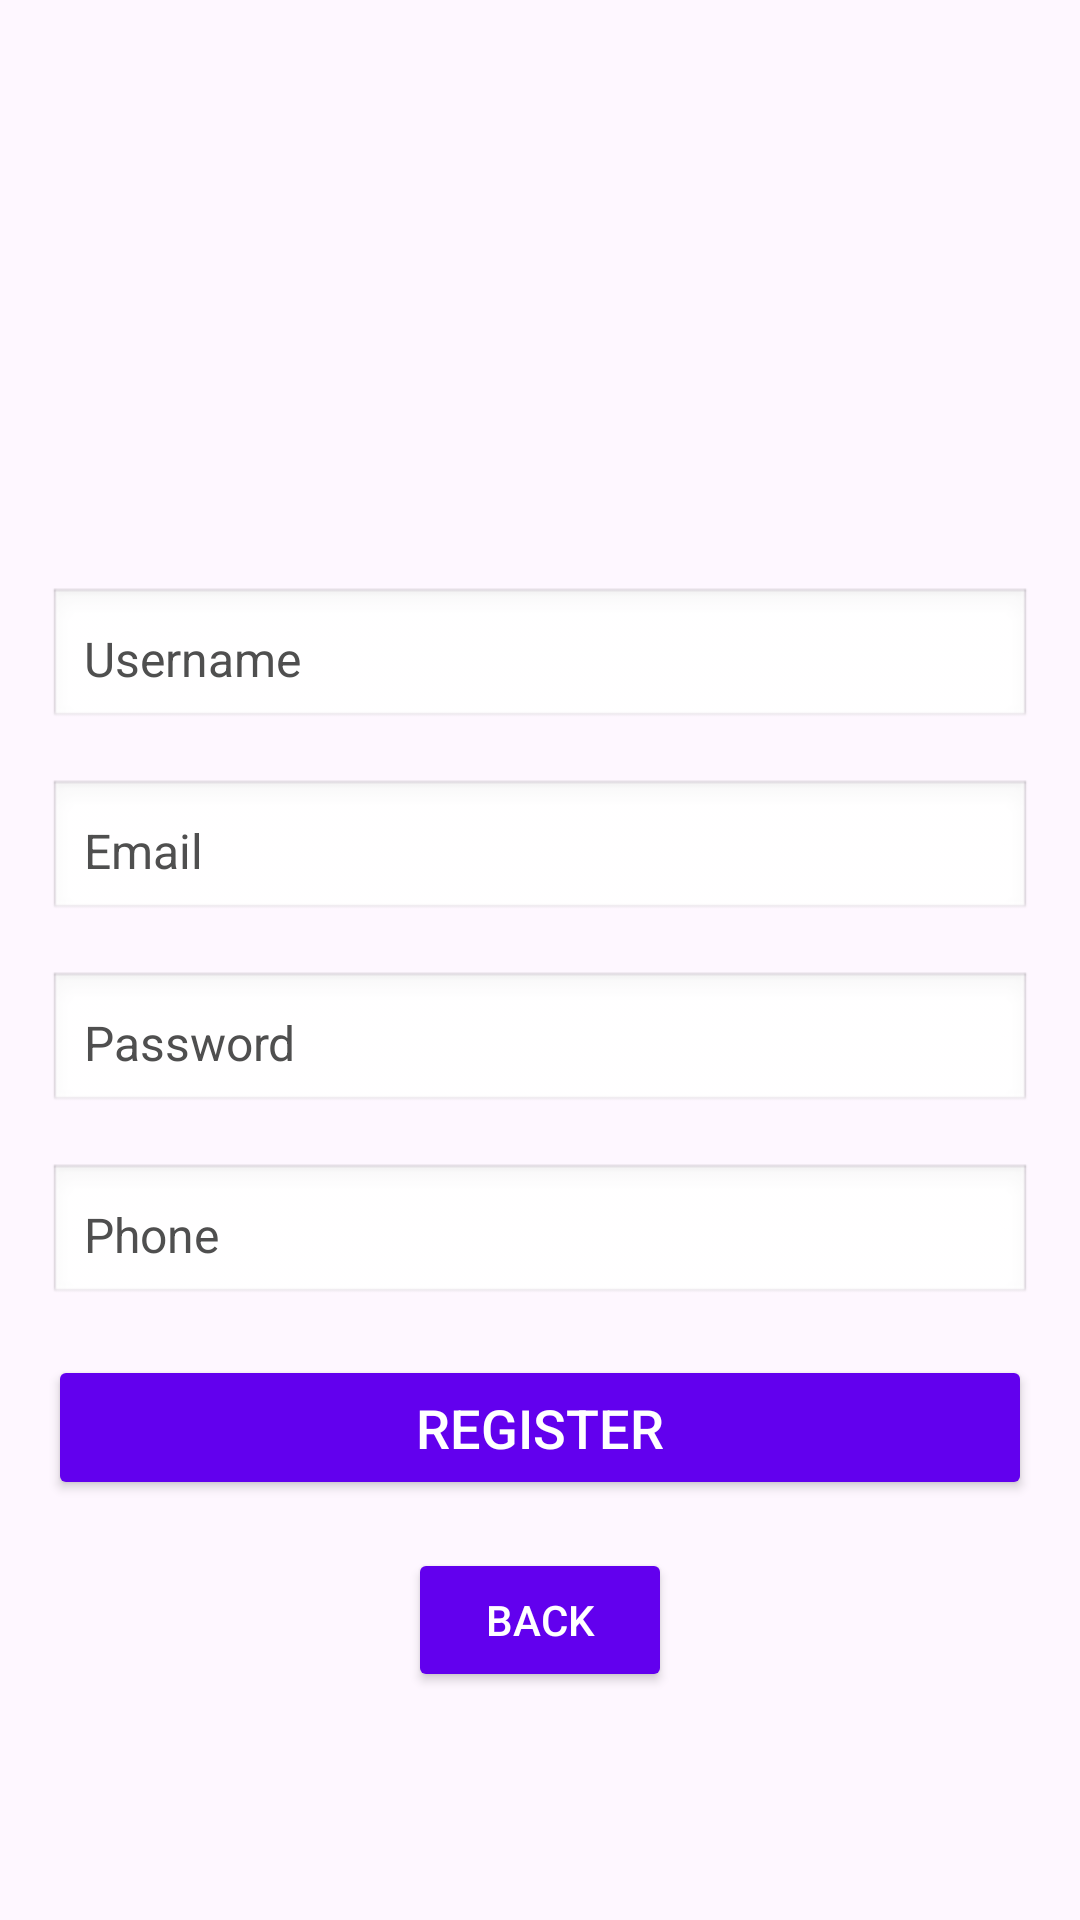

Here is an Android app screen rendered from its layout file. Give the layout XML and the strings, colors and styles it references.
<!-- AndroidManifest.xml: application theme Theme.MessoSE -->
<!-- res/layout/activity_register.xml -->
<?xml version="1.0" encoding="utf-8"?>
<RelativeLayout xmlns:android="http://schemas.android.com/apk/res/android"
    xmlns:app="http://schemas.android.com/apk/res-auto"
    xmlns:tools="http://schemas.android.com/tools"
    android:id="@+id/main"
    android:layout_width="match_parent"
    android:layout_height="match_parent"
    android:padding="16dp"
    android:background="@color/light_background"
    tools:context=".ui.RegisterActivity">

    <ScrollView
        android:layout_width="match_parent"
        android:layout_height="match_parent"
        android:layout_marginTop="32dp"
        android:layout_marginBottom="32dp"
        android:fillViewport="true">

        <LinearLayout
            android:layout_width="match_parent"
            android:layout_height="wrap_content"
            android:orientation="vertical"
            android:gravity="center">

            <ImageView
                android:layout_width="120dp"
                android:layout_height="120dp"
                android:src="@drawable/ptit"
                android:layout_marginBottom="24dp"
                android:scaleType="fitCenter" />

            <EditText
                android:id="@+id/username_input"
                android:layout_width="match_parent"
                android:layout_height="wrap_content"
                android:hint="Username"
                android:textColor="@color/black"
                android:textColorHint="#4F4F4F"
                android:textSize="16sp"
                android:padding="12dp"
                android:inputType="text"
                android:background="@android:drawable/edit_text"
                android:layout_marginBottom="16dp" />

            <EditText
                android:id="@+id/email_input"
                android:layout_width="match_parent"
                android:layout_height="wrap_content"
                android:hint="Email"
                android:textColor="@color/black"
                android:textColorHint="#4F4F4F"
                android:textSize="16sp"
                android:padding="12dp"
                android:inputType="textEmailAddress"
                android:background="@android:drawable/edit_text"
                android:layout_marginBottom="16dp" />

            <EditText
                android:id="@+id/password_input"
                android:layout_width="match_parent"
                android:layout_height="wrap_content"
                android:hint="Password"
                android:textColor="@color/black"
                android:textColorHint="#4F4F4F"
                android:textSize="16sp"
                android:padding="12dp"
                android:inputType="textPassword"
                android:background="@android:drawable/edit_text"
                android:layout_marginBottom="16dp" />

            <EditText
                android:id="@+id/phone_input"
                android:layout_width="match_parent"
                android:layout_height="wrap_content"
                android:hint="Phone"
                android:textColor="@color/black"
                android:textColorHint="#4F4F4F"
                android:textSize="16sp"
                android:padding="12dp"
                android:inputType="phone"
                android:background="@android:drawable/edit_text"
                android:layout_marginBottom="16dp" />

            <Button
                android:id="@+id/register_btn"
                android:layout_width="match_parent"
                android:layout_height="wrap_content"
                android:text="REGISTER"
                android:backgroundTint="@color/secondary_color"
                android:textColor="@color/white"
                android:padding="12dp"
                android:textSize="18sp"
                android:layout_marginBottom="16dp" />

            <Button
                android:id="@+id/back_btn"
                android:layout_width="wrap_content"
                android:layout_height="wrap_content"
                android:text="BACK"
                android:textSize="14sp"
                android:backgroundTint="@color/primary_color"
                android:textColor="@color/white"
                android:padding="8dp"
                android:layout_gravity="center"
                android:layout_marginBottom="24dp" />
        </LinearLayout>
    </ScrollView>
</RelativeLayout>
<!-- resources referenced by this layout -->
<resources>
  <color name="black">#000000</color>
  <color name="white">#FFFFFF</color>
  <style name="Theme.MessoSE" parent="Base.Theme.MessoSE" />
  <style name="Base.Theme.MessoSE" parent="Theme.Material3.DayNight.NoActionBar">
          
          
      </style>
</resources>
